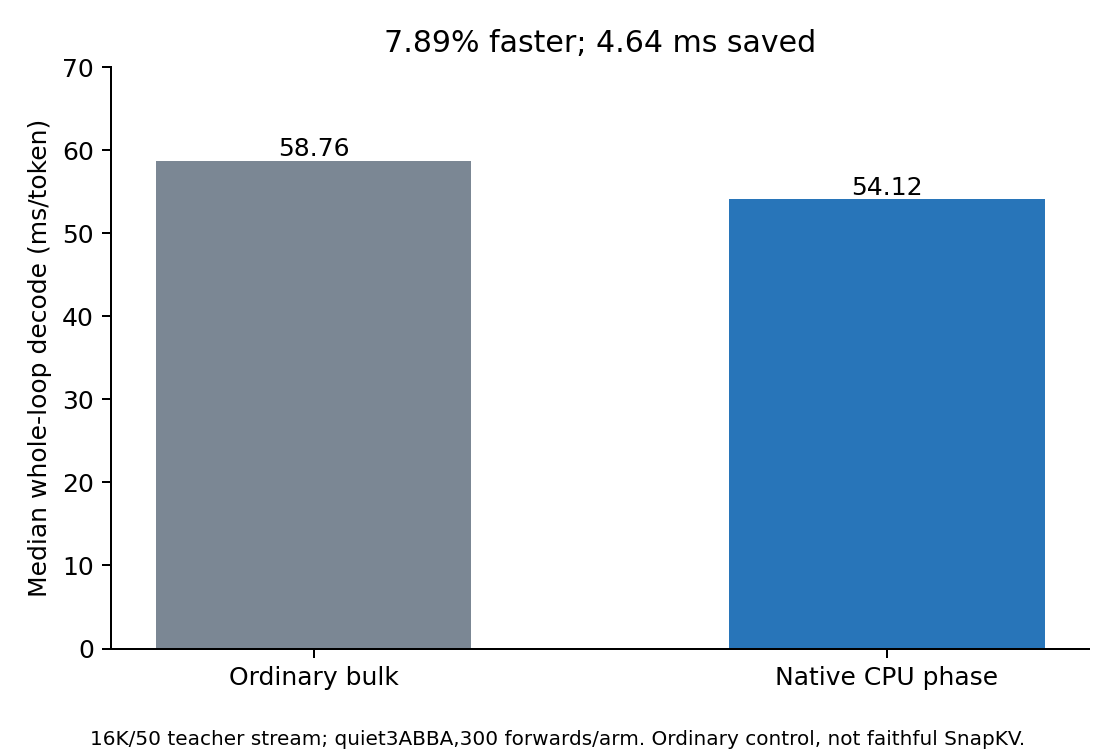

The data file committed next to this chart (first rows):
arm, median_ms, p95_ms, ttft_ms
control, 58.76, 64.84, 2203
query, 54.12, 59.09, 2233
